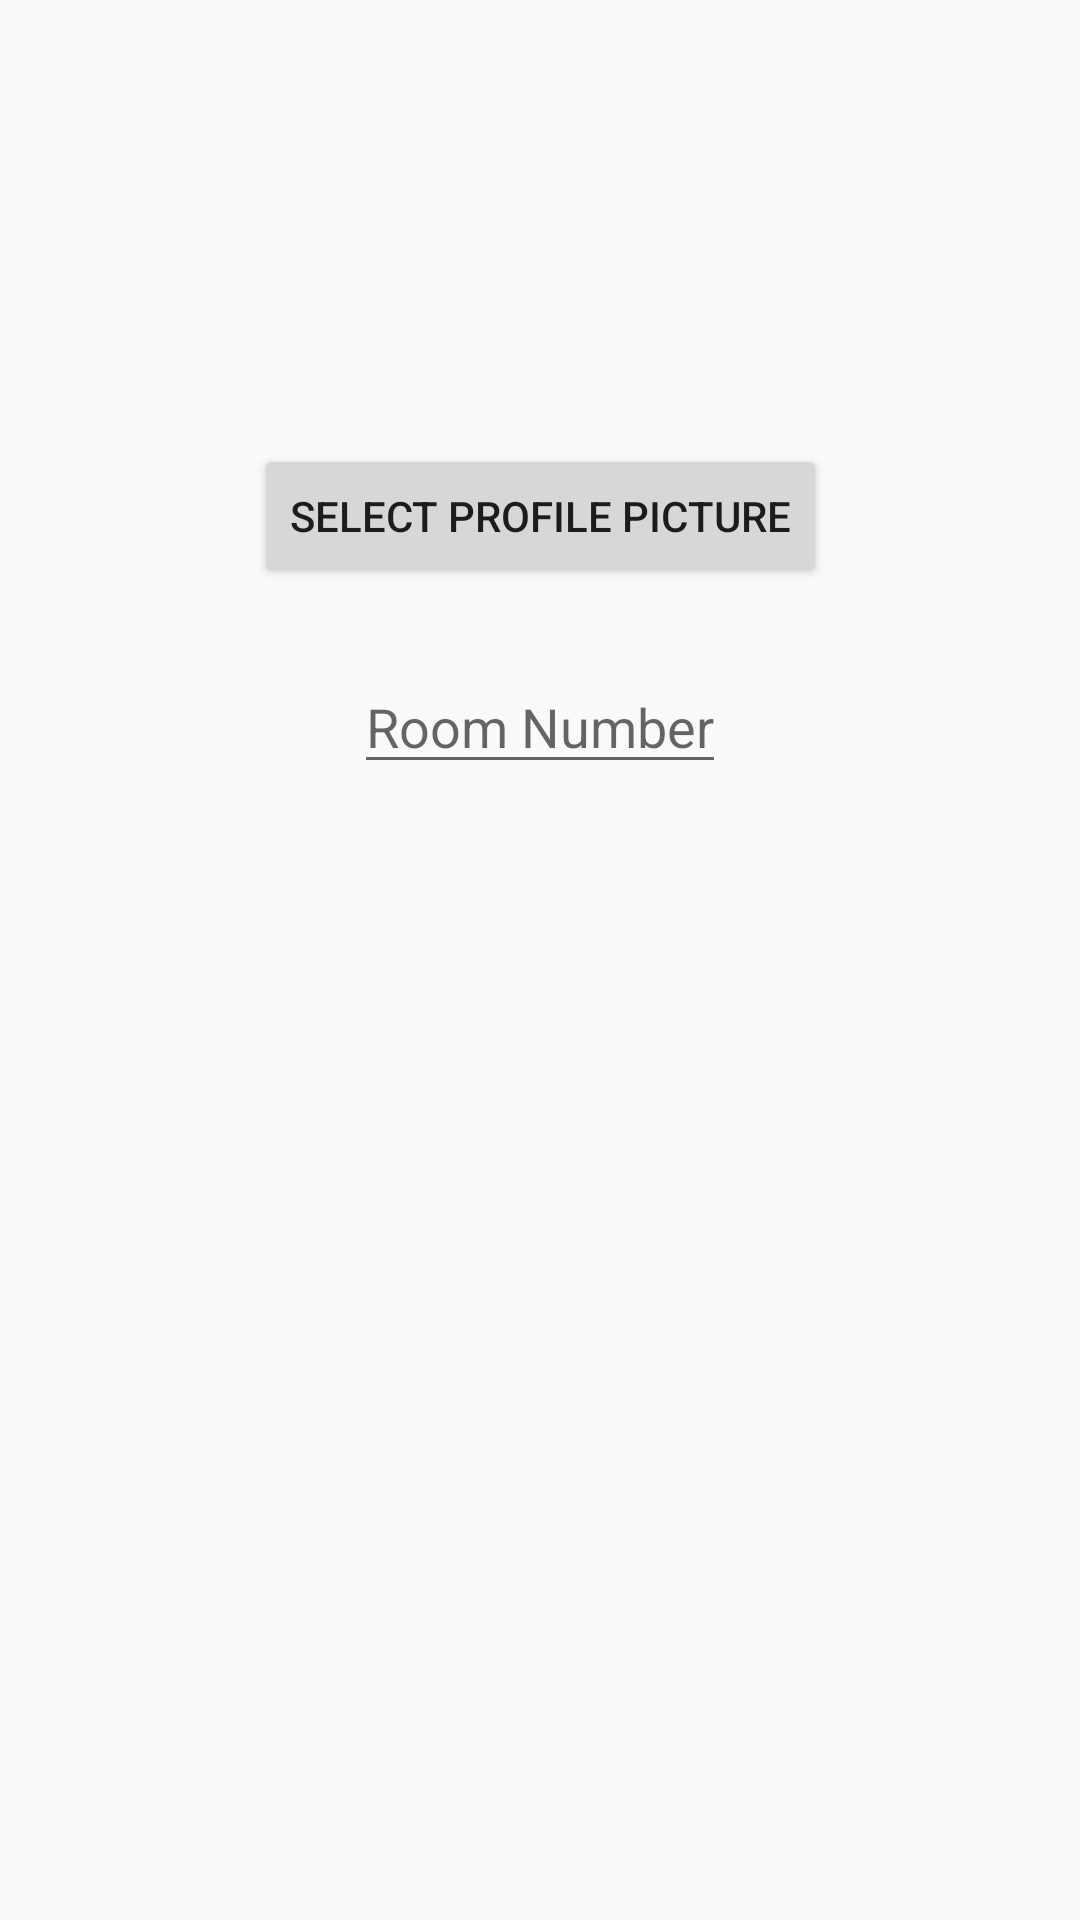

Here is an Android app screen rendered from its layout file. Give the layout XML and the strings, colors and styles it references.
<!-- AndroidManifest.xml: application theme Theme.WPMS -->
<!-- res/layout/activity_patient_settings.xml -->
<?xml version="1.0" encoding="utf-8"?>
<androidx.constraintlayout.widget.ConstraintLayout xmlns:android="http://schemas.android.com/apk/res/android"
    xmlns:tools="http://schemas.android.com/tools"
    android:layout_width="match_parent"
    android:layout_height="match_parent"
    xmlns:app="http://schemas.android.com/apk/res-auto">

    <ImageView
        android:id="@+id/profilePicture"
        android:layout_width="100dp"
        android:layout_height="100dp"
        android:layout_marginTop="32dp"
        app:layout_constraintEnd_toEndOf="parent"
        app:layout_constraintStart_toStartOf="parent"
        app:layout_constraintTop_toTopOf="parent" />

    <EditText
        android:id="@+id/roomNumber"
        android:layout_width="wrap_content"
        android:layout_height="wrap_content"
        android:layout_marginTop="24dp"
        android:hint="Room Number"
        app:layout_constraintEnd_toEndOf="parent"
        app:layout_constraintStart_toStartOf="parent"
        app:layout_constraintTop_toBottomOf="@+id/selectProfilePictureButton" />

    <Button
        android:id="@+id/selectProfilePictureButton"
        android:layout_width="wrap_content"
        android:layout_height="wrap_content"
        android:layout_marginTop="16dp"
        android:text="Select Profile Picture"
        app:layout_constraintEnd_toEndOf="parent"
        app:layout_constraintStart_toStartOf="parent"
        app:layout_constraintTop_toBottomOf="@+id/profilePicture" />

</androidx.constraintlayout.widget.ConstraintLayout>
<!-- resources referenced by this layout -->
<resources>
  <style name="Theme.WPMS" parent="Theme.AppCompat.Light.DarkActionBar">
          
      </style>
</resources>
